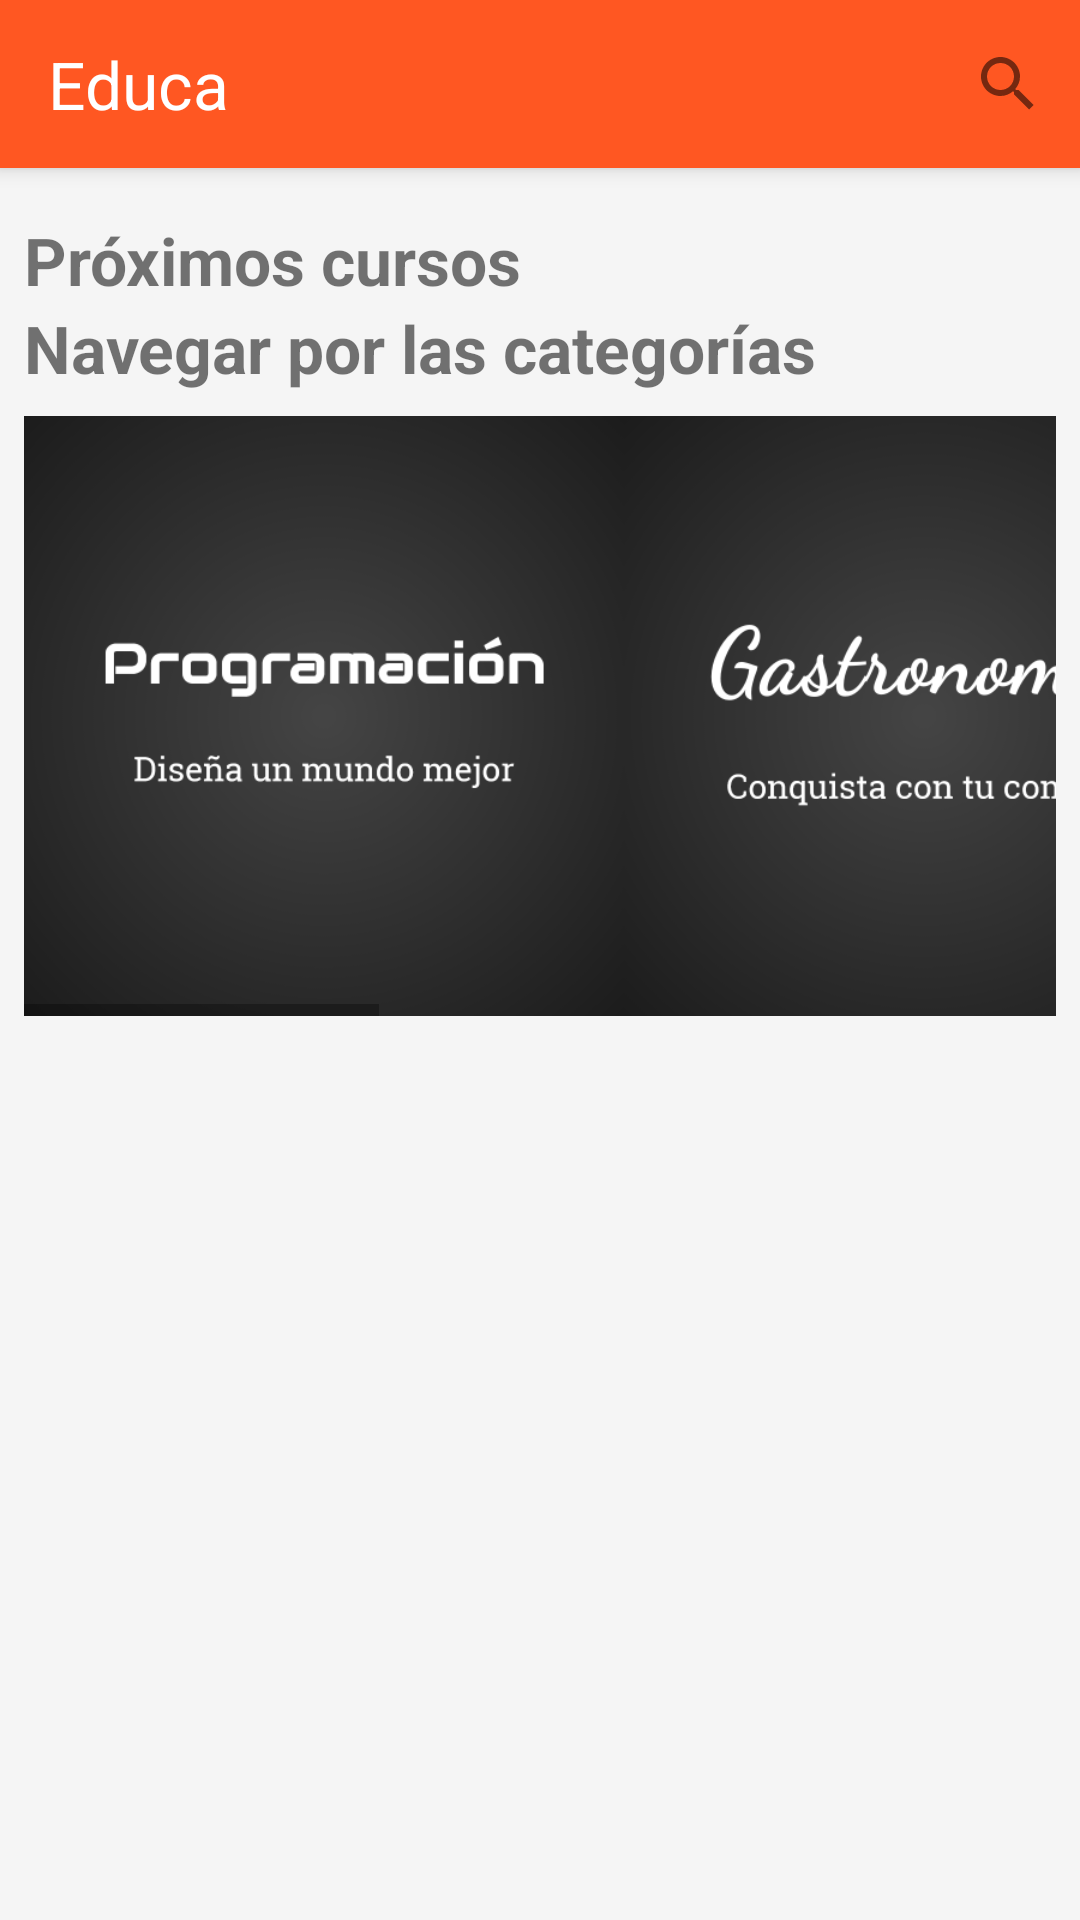

The Android layout XML behind this screen, and the referenced resources:
<!-- AndroidManifest.xml: application theme AppTheme -->
<!-- res/layout/app_bar_main.xml -->
<?xml version="1.0" encoding="utf-8"?>
<android.support.design.widget.CoordinatorLayout xmlns:android="http://schemas.android.com/apk/res/android"
    xmlns:app="http://schemas.android.com/apk/res-auto"
    xmlns:tools="http://schemas.android.com/tools"
    android:layout_width="match_parent"
    android:layout_height="match_parent"
    android:fitsSystemWindows="true"
    tools:context=".activities.Home">

    <android.support.design.widget.AppBarLayout
        android:layout_width="match_parent"
        android:layout_height="wrap_content"
        android:theme="@style/ThemeOverlay.AppCompat.Light">

        <android.support.v7.widget.Toolbar
            android:id="@+id/toolbar"
            android:layout_width="match_parent"
            android:layout_height="?attr/actionBarSize"
            android:background="@color/colorPrimary"
            android:elevation="4dp"
            app:popupTheme="@style/ThemeOverlay.AppCompat.Light">

            <RelativeLayout xmlns:android="http://schemas.android.com/apk/res/android"
                android:layout_width="wrap_content"
                android:layout_height="wrap_content">

                <TextView
                    android:layout_width="wrap_content"
                    android:layout_height="wrap_content"
                    android:textAppearance="?android:attr/textAppearanceLarge"
                    android:text="Educa"
                    android:textColor="#FFFFFF"
                    android:id="@+id/textView"
                    android:layout_alignParentLeft="true"
                    android:layout_centerInParent="true"
                    />

                <RelativeLayout xmlns:android="http://schemas.android.com/apk/res/android"
                    android:layout_width="wrap_content"
                    android:layout_height="wrap_content"
                    android:layout_toRightOf="@id/textView">

                    <SearchView
                        android:layout_width="wrap_content"
                        android:layout_height="wrap_content"
                        android:id="@+id/searchView"
                        android:icon="@android:drawable/ic_menu_search"
                        android:title="@string/action_search"
                        android:queryHint="Buscar..."
                        android:showAsAction="always"
                        android:layout_alignParentTop="true"
                        android:layout_alignParentRight="true"
                        android:layout_centerInParent="true"
                        />
                </RelativeLayout>

            </RelativeLayout>
        </android.support.v7.widget.Toolbar>

    </android.support.design.widget.AppBarLayout>

    <include layout="@layout/content_main" />


</android.support.design.widget.CoordinatorLayout>
<!-- res/layout/content_main.xml (included above) -->
<?xml version="1.0" encoding="utf-8"?>
<RelativeLayout xmlns:android="http://schemas.android.com/apk/res/android"
    xmlns:app="http://schemas.android.com/apk/res-auto"
    xmlns:tools="http://schemas.android.com/tools"
    android:layout_width="match_parent"
    android:layout_height="match_parent"
    android:paddingBottom="@dimen/activity_vertical_margin"
    android:paddingLeft="8dp"
    android:paddingRight="8dp"
    android:paddingTop="@dimen/activity_vertical_margin"
    app:layout_behavior="@string/appbar_scrolling_view_behavior"
    tools:context=".activities.Home"
    android:id="@+id/rlHome"
    >

    <ScrollView
        android:layout_width="match_parent"
        android:layout_height="wrap_content">
        <LinearLayout
            android:layout_width="match_parent"
            android:layout_height="wrap_content"
            android:orientation="vertical">

            <RelativeLayout xmlns:android="http://schemas.android.com/apk/res/android"
                android:layout_width="wrap_content"
                android:layout_height="wrap_content"

                android:id="@+id/rltvpc">

                <TextView
                    android:id="@+id/tvProximos"
                    android:layout_width="wrap_content"
                    android:layout_height="wrap_content"
                    android:textSize="22sp"
                    android:textStyle="bold"
                    android:elevation="25dp"
                    android:text="@string/proximos"
                    />

            </RelativeLayout>


            <RelativeLayout xmlns:android="http://schemas.android.com/apk/res/android"
                android:layout_width="wrap_content"
                android:layout_height="wrap_content"
                android:id="@+id/rlrv"
                android:layout_below="@+id/rltvpc">

                <android.support.v7.widget.RecyclerView
                    android:layout_height="wrap_content"
                    android:layout_width="wrap_content"
                    android:id="@+id/rv"
                    >

                </android.support.v7.widget.RecyclerView>
            </RelativeLayout>

            <LinearLayout
                android:id="@+id/LLcategorias"
                android:layout_width="match_parent"
                android:layout_height="wrap_content"
                xmlns:android="http://schemas.android.com/apk/res/android"
                android:orientation="vertical"
                android:layout_below="@+id/rltvpc2">

                    <TextView
                        android:id="@+id/textviewCategorias"
                        android:layout_width="wrap_content"
                        android:layout_height="wrap_content"
                        android:textSize="22sp"
                        android:textStyle="bold"
                        android:elevation="25dp"
                        android:text="@string/categorias"
                    />

                    <HorizontalScrollView
                        android:layout_width="match_parent"
                        android:layout_height="match_parent"
                        android:layout_marginTop="8dp"
                        android:id="@+id/scrollView"
                        android:layout_centerHorizontal="true"
                        >

                        <LinearLayout
                            android:orientation="horizontal"
                            android:layout_width="match_parent"
                            android:layout_height="match_parent"
                            android:layout_alignParentLeft="true"
                            android:layout_alignParentStart="true"
                            >

                            <ImageView
                                android:src="@drawable/prog"
                                android:layout_width="200dp"
                                android:layout_height="200dp"
                                android:id="@+id/programacion"
                                />

                            <ImageView
                                android:src="@drawable/gastronomia"
                                android:layout_width="200dp"
                                android:layout_height="200dp"
                                android:id="@+id/gastronomia"
                                />

                            <ImageView
                                android:src="@drawable/idiomas"
                                android:layout_width="200dp"
                                android:layout_height="200dp"
                                android:id="@+id/idiomas"
                                />

                            <ImageView
                                android:src="@drawable/gestion"
                                android:layout_width="200dp"
                                android:layout_height="200dp"
                                android:id="@+id/gestion"
                                />

                            <ImageView
                                android:src="@drawable/exactas"
                                android:layout_width="200dp"
                                android:layout_height="200dp"
                                android:id="@+id/exactas"
                                />
                        </LinearLayout>
                    </HorizontalScrollView>

            </LinearLayout>

        </LinearLayout>
    </ScrollView>
</RelativeLayout>
<!-- resources referenced by this layout -->
<resources>
  <color name="colorPrimary">#FF5722</color>
  <dimen name="activity_vertical_margin">16dp</dimen>
  <!-- drawable exactas: png bitmap (drawable, 28249 bytes) -->
  <!-- drawable gastronomia: png bitmap (drawable, 30622 bytes) -->
  <!-- drawable gestion: png bitmap (drawable, 28427 bytes) -->
  <!-- drawable idiomas: png bitmap (drawable, 30033 bytes) -->
  <!-- drawable prog: png bitmap (drawable, 23662 bytes) -->
  <string name="action_search">Buscador</string>
  <string name="categorias">Navegar por las categorías</string>
  <string name="proximos">Próximos cursos</string>
  <style name="AppTheme" parent="AppTheme.Base" />
  <style name="AppTheme.Base" parent="Theme.AppCompat.Light.NoActionBar">
          <item name="android:windowBackground">@color/window_background</item>
          
          <item name="colorPrimary">@color/colorPrimary</item>
          
          <item name="colorPrimaryDark">@color/colorPrimaryDark</item>
          
          <item name="colorAccent">#00B0FF</item>
          
      </style>
  <color name="window_background">#FFF5F5F5</color>
  <color name="colorPrimaryDark">#E64A19</color>
</resources>
